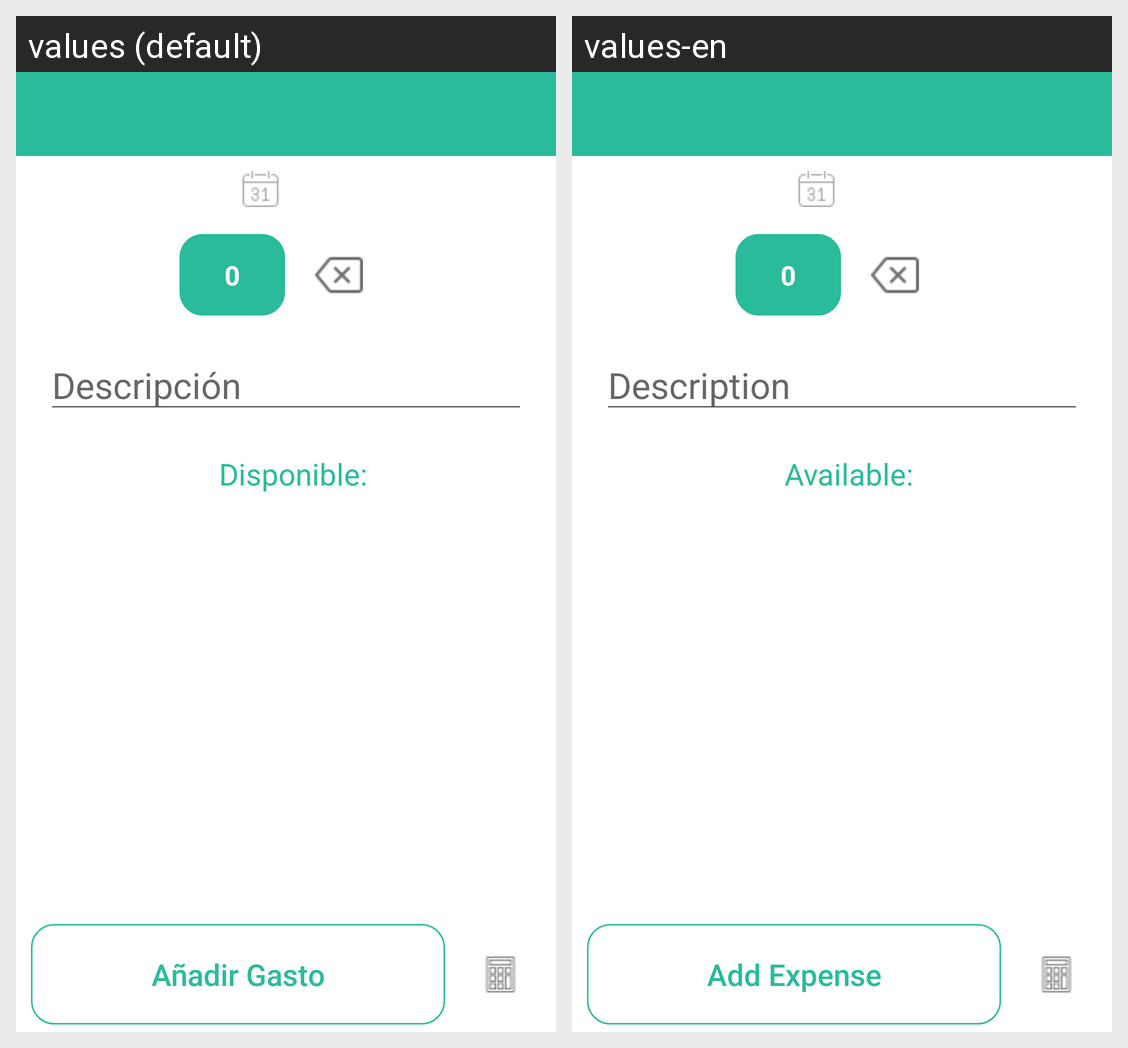

Strings drawn on this Android screen and how each of the app's shown locales translates them:
Android screen res/layout/activity_main2__gasto.xml rendered under 2 locales, left to right: values (default), values-en. Device: Nexus 5 (rendered at 1080×1920; each locale shown at half size, 540×960, under a caption strip naming it); theme AppTheme.
Strings drawn on this screen, with the default value and each locale's value (text and hints the layout hard-codes, and strings that could not be matched under every locale, appear in the picture but are not listed):

descripcion
  values: Descripción
  values-en: Description

cero
  values: 0
  values-en: 0

disponible
  values: Disponible:
  values-en: Available:

addgasto
  values: Añadir Gasto
  values-en: Add Expense
